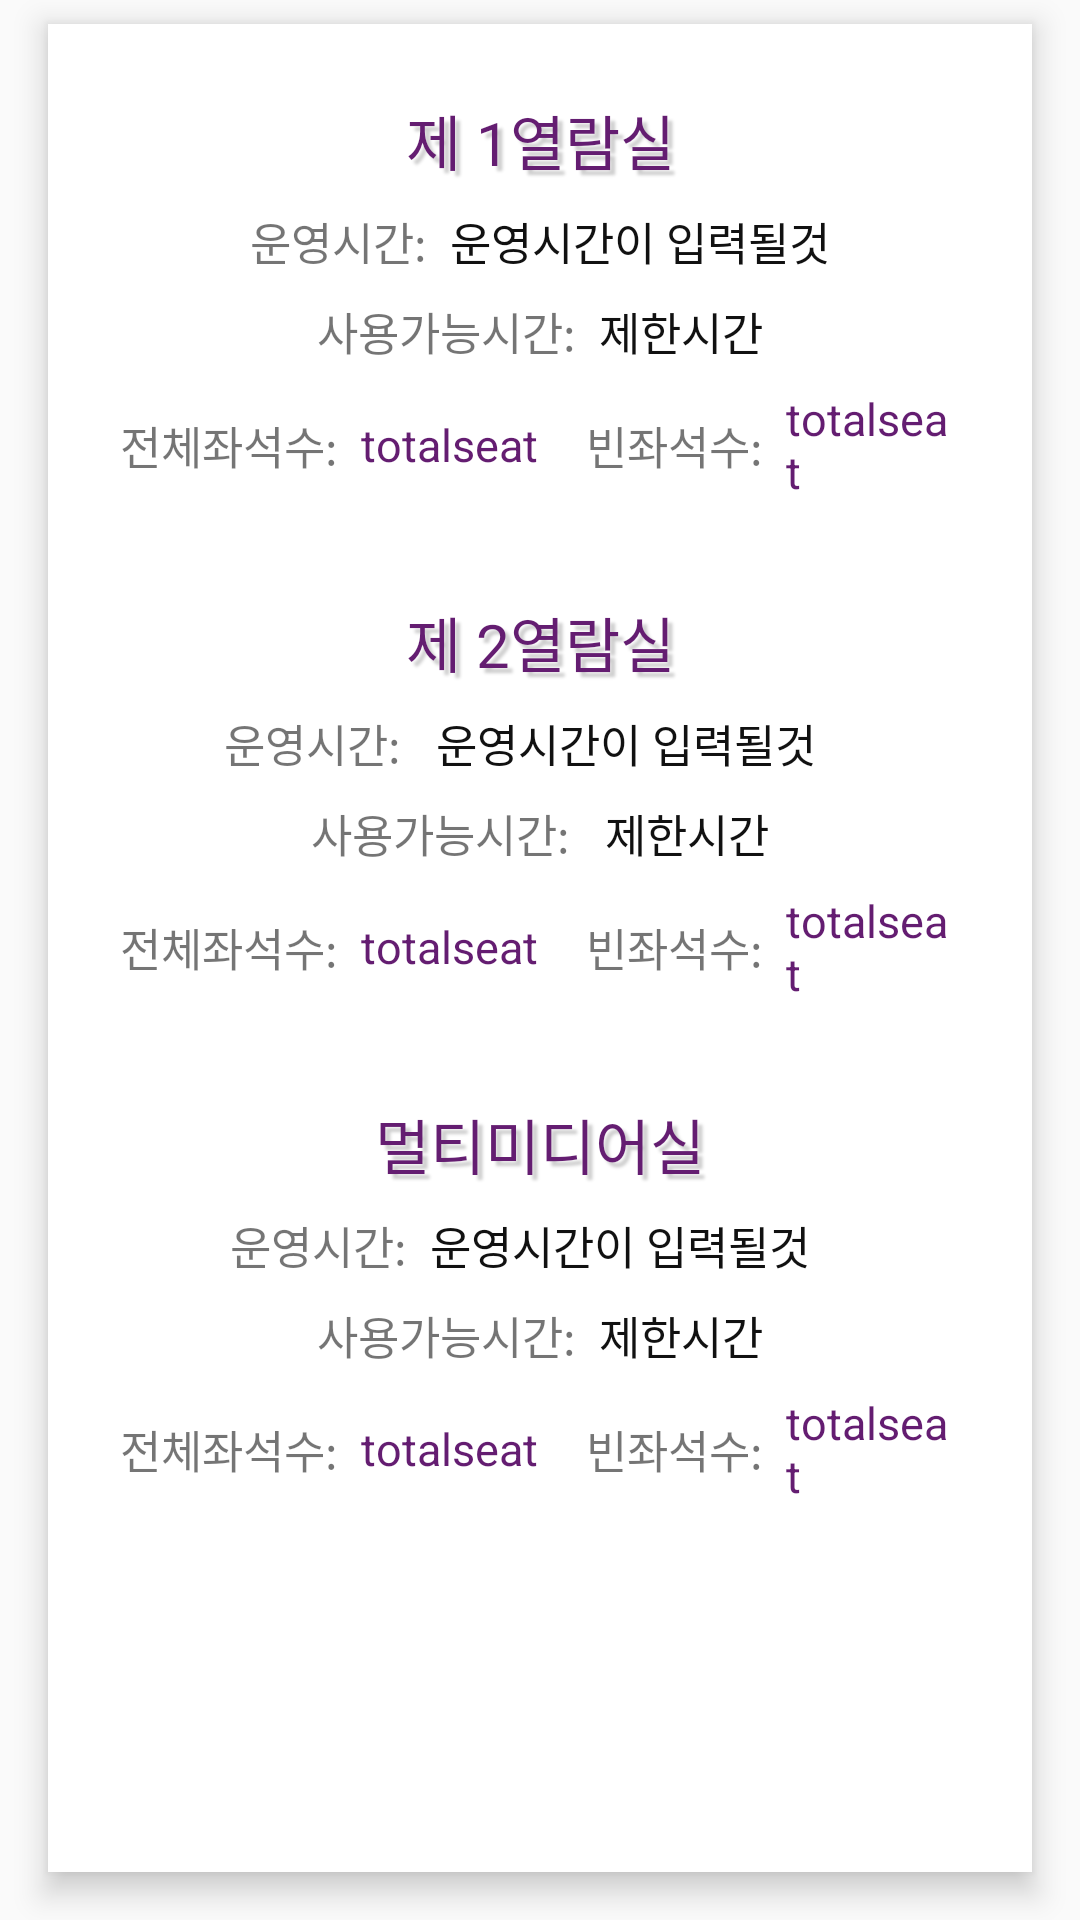

Here is an Android app screen rendered from its layout file. Give the layout XML and the strings, colors and styles it references.
<!-- AndroidManifest.xml: application theme AppTheme -->
<!-- res/layout/fragment_readingroom.xml -->
<?xml version="1.0" encoding="utf-8"?>
<FrameLayout xmlns:android="http://schemas.android.com/apk/res/android"
    xmlns:tools="http://schemas.android.com/tools"
    android:layout_width="match_parent"
    android:layout_height="match_parent"
    tools:context=".InnerReservation.ReadingroomFragment">
    <LinearLayout
        android:layout_marginTop="8dp"
        android:layout_marginBottom="16dp"
        android:layout_marginHorizontal="16dp"
        android:layout_width="match_parent"
        android:layout_height="match_parent"
        android:orientation="vertical"
        android:background="#FFFFFF"
        android:elevation="6dp">

        <TextView
            android:layout_marginTop="24dp"
            android:gravity="center"
            android:text="제 1열람실"
            android:layout_width="match_parent"
            android:layout_height="wrap_content"
            android:shadowDx="5.0"
            android:shadowDy="5.0"
            android:shadowRadius="2.0"
            android:shadowColor="#33000000"
            android:textColor="@color/colorAccent"
            android:textSize="20dp" />

    <LinearLayout
        android:gravity="center"
        android:layout_marginTop="8dp"
        android:layout_marginHorizontal="24dp"
        android:layout_width="match_parent"
        android:layout_height="wrap_content">
        <TextView
            android:layout_marginRight="4dp"
            android:layout_width="wrap_content"
            android:layout_height="wrap_content"
            android:text="운영시간: "
            android:textSize="15dp"/>
        <TextView
            android:id="@+id/r1_operating_tv"
            android:layout_width="wrap_content"
            android:layout_height="wrap_content"
            android:text="운영시간이 입력될것"
            android:textColor="#111111"
            android:textSize="15dp" />
    </LinearLayout>
        <LinearLayout
            android:gravity="center"
            android:layout_marginTop="8dp"
            android:layout_marginHorizontal="24dp"
            android:layout_width="match_parent"
            android:layout_height="wrap_content">

            <TextView
                android:layout_marginRight="4dp"
                android:layout_width="wrap_content"
                android:layout_height="wrap_content"
                android:text="사용가능시간: "
                android:textSize="15dp"/>
            <TextView
                android:id="@+id/r1_timelimit_tv"
                android:layout_width="wrap_content"
                android:layout_height="wrap_content"
                android:text="제한시간"
                android:textColor="#111111"
                android:textSize="15dp" />
        </LinearLayout>

        <LinearLayout
            android:gravity="center"
            android:layout_marginVertical="8dp"
            android:layout_marginHorizontal="24dp"
            android:layout_width="match_parent"
            android:layout_height="wrap_content">

            <TextView
                android:layout_marginRight="4dp"
                android:layout_width="wrap_content"
                android:layout_height="wrap_content"
                android:text="전체좌석수: "
                android:textSize="15dp"/>
            <TextView
                android:id="@+id/r1_totalseat_tv"
                android:layout_width="wrap_content"
                android:layout_height="wrap_content"
                android:layout_marginRight="8dp"
                android:text="totalseat"
                android:textColor="@color/colorAccent"
                android:textSize="15dp" />

            <TextView
                android:layout_marginLeft="8dp"
                android:layout_marginRight="4dp"
                android:layout_width="wrap_content"
                android:layout_height="wrap_content"
                android:text="빈좌석수: "
                android:textSize="15dp"/>
            <TextView
                android:id="@+id/r1_emptyseat_tv"
                android:layout_width="wrap_content"
                android:layout_height="wrap_content"
                android:text="totalseat"
                android:textColor="@color/colorAccent"
                android:textSize="15dp" />
        </LinearLayout>

        <TextView
            android:layout_marginTop="24dp"
            android:gravity="center"
            android:text="제 2열람실"
            android:layout_width="match_parent"
            android:layout_height="wrap_content"
            android:shadowDx="5.0"
            android:shadowDy="5.0"
            android:shadowRadius="2.0"
            android:shadowColor="#33000000"
            android:textColor="@color/colorAccent"
            android:textSize="20dp" />


        <LinearLayout
            android:gravity="center"
            android:layout_marginTop="8dp"
            android:layout_marginHorizontal="24dp"
            android:layout_width="match_parent"
            android:layout_height="wrap_content">
            <TextView
                android:layout_marginRight="8dp"
                android:layout_width="wrap_content"
                android:layout_height="wrap_content"
                android:text="운영시간: "
                android:textSize="15dp"/>
            <TextView
                android:id="@+id/r2_operating_tv"
                android:layout_width="140dp"
                android:layout_height="wrap_content"
                android:text="운영시간이 입력될것"
                android:textColor="#111111"
                android:textSize="15dp" />
        </LinearLayout>
        <LinearLayout
            android:gravity="center"
            android:layout_marginTop="8dp"
            android:layout_marginHorizontal="24dp"
            android:layout_width="match_parent"
            android:layout_height="wrap_content">

            <TextView
                android:layout_marginRight="8dp"
                android:layout_width="wrap_content"
                android:layout_height="wrap_content"
                android:text="사용가능시간: "
                android:textSize="15dp"/>
            <TextView
                android:id="@+id/r2_timelimit_tv"
                android:layout_width="wrap_content"
                android:layout_height="wrap_content"
                android:text="제한시간"
                android:textColor="#111111"
                android:textSize="15dp" />
        </LinearLayout>

        <LinearLayout
            android:gravity="center"
            android:layout_marginVertical="8dp"
            android:layout_marginHorizontal="24dp"
            android:layout_width="match_parent"
            android:layout_height="wrap_content">

            <TextView
                android:layout_marginRight="4dp"
                android:layout_width="wrap_content"
                android:layout_height="wrap_content"
                android:text="전체좌석수: "
                android:textSize="15dp"/>
            <TextView
                android:id="@+id/r2_totalseat_tv"
                android:layout_width="wrap_content"
                android:layout_height="wrap_content"
                android:layout_marginRight="8dp"
                android:text="totalseat"
                android:textColor="@color/colorAccent"
                android:textSize="15dp" />

            <TextView
                android:layout_marginLeft="8dp"
                android:layout_marginRight="4dp"
                android:layout_width="wrap_content"
                android:layout_height="wrap_content"
                android:text="빈좌석수: "
                android:textSize="15dp"/>
            <TextView
                android:id="@+id/r2_emptyseat_tv"
                android:layout_width="wrap_content"
                android:layout_height="wrap_content"
                android:text="totalseat"
                android:textColor="@color/colorAccent"
                android:textSize="15dp" />
        </LinearLayout>

        <TextView
            android:layout_marginTop="24dp"
            android:gravity="center"
            android:text="멀티미디어실"
            android:layout_width="match_parent"
            android:layout_height="wrap_content"
            android:shadowDx="5.0"
            android:shadowDy="5.0"
            android:shadowRadius="2.0"
            android:shadowColor="#33000000"
            android:textColor="@color/colorAccent"
            android:textSize="20dp" />


        <LinearLayout
            android:gravity="center"
            android:layout_marginTop="8dp"
            android:layout_marginHorizontal="24dp"
            android:layout_width="match_parent"
            android:layout_height="wrap_content">
            <TextView
                android:layout_marginRight="4dp"
                android:layout_width="wrap_content"
                android:layout_height="wrap_content"
                android:text="운영시간: "
                android:textSize="15dp"/>
            <TextView
                android:id="@+id/mul_operating_tv"
                android:layout_width="140dp"
                android:layout_height="wrap_content"
                android:text="운영시간이 입력될것"
                android:textColor="#111111"
                android:textSize="15dp" />
        </LinearLayout>
        <LinearLayout
            android:gravity="center"
            android:layout_marginTop="8dp"
            android:layout_marginHorizontal="24dp"
            android:layout_width="match_parent"
            android:layout_height="wrap_content">

            <TextView
                android:layout_marginRight="4dp"
                android:layout_width="wrap_content"
                android:layout_height="wrap_content"
                android:text="사용가능시간: "
                android:textSize="15dp"/>
            <TextView
                android:id="@+id/mul_timelimit_tv"
                android:layout_width="wrap_content"
                android:layout_height="wrap_content"
                android:text="제한시간"
                android:textColor="#111111"
                android:textSize="15dp" />
        </LinearLayout>

        <LinearLayout
            android:gravity="center"
            android:layout_marginVertical="8dp"
            android:layout_marginHorizontal="24dp"
            android:layout_width="match_parent"
            android:layout_height="wrap_content">

            <TextView
                android:layout_marginRight="4dp"
                android:layout_width="wrap_content"
                android:layout_height="wrap_content"
                android:text="전체좌석수: "
                android:textSize="15dp"/>
            <TextView
                android:id="@+id/mul_totalseat_tv"
                android:layout_width="wrap_content"
                android:layout_height="wrap_content"
                android:layout_marginRight="8dp"
                android:text="totalseat"
                android:textColor="@color/colorAccent"
                android:textSize="15dp" />

            <TextView
                android:layout_marginLeft="8dp"
                android:layout_marginRight="4dp"
                android:layout_width="wrap_content"
                android:layout_height="wrap_content"
                android:text="빈좌석수: "
                android:textSize="15dp"/>
            <TextView
                android:id="@+id/mul_emptyseat_tv"
                android:layout_width="wrap_content"
                android:layout_height="wrap_content"
                android:text="totalseat"
                android:textColor="@color/colorAccent"
                android:textSize="15dp" />
        </LinearLayout>



    </LinearLayout>
</FrameLayout>
<!-- resources referenced by this layout -->
<resources>
  <color name="colorAccent">#641D71</color>
  <style name="AppTheme" parent="Theme.AppCompat.Light.NoActionBar">
          
          <item name="colorPrimary">@color/colorPrimary</item>
          <item name="colorPrimaryDark">@color/colorPrimaryDark</item>
          <item name="colorAccent">@color/colorAccent</item>
      </style>
  <color name="colorPrimary">#E91E63</color>
  <color name="colorPrimaryDark">#F1F1F1</color>
</resources>
